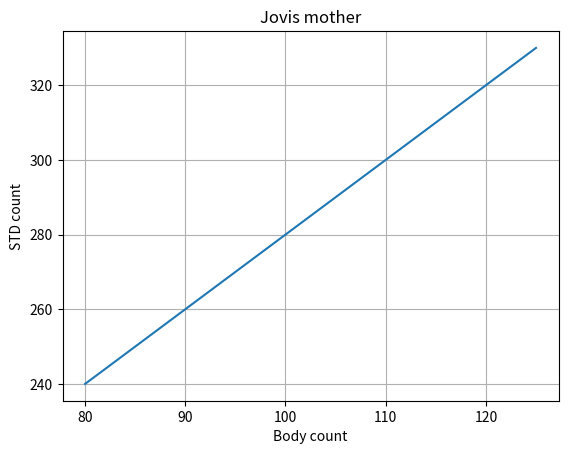

Here is the Python script that generated this plot:
import numpy as np
import matplotlib.pyplot as plt

x = np.array([80, 85, 90, 95, 100, 105, 110, 115, 120, 125])
y = np.array([240, 250, 260, 270, 280, 290, 300, 310, 320, 330])

plt.title("Jovis mother")
plt.xlabel("Body count")
plt.ylabel("STD count")

plt.plot(x, y)

plt.grid()

plt.show()
